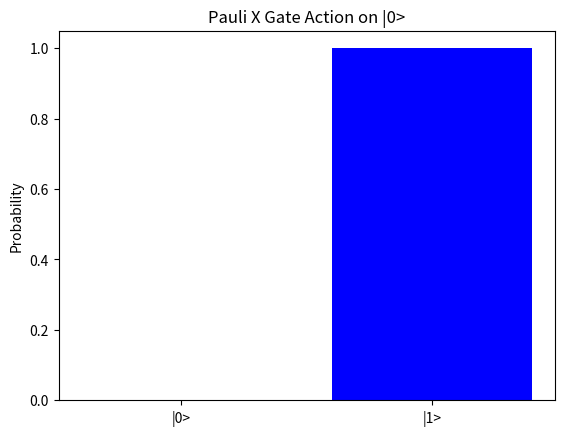

Here is the Python script that generated this plot:
%matplotlib inline
import numpy as np
import matplotlib.pyplot as plt

def main():
    state_0 = np.array([1, 0])
    X_gate = np.array([[0, 1], [1, 0]])
    state_1 = X_gate.dot(state_0)
    
    labels = ['|0>', '|1>']
    probs = np.abs(state_1)**2
    
    plt.bar(labels, probs, color='blue')
    plt.title('Pauli X Gate Action on |0>')
    plt.ylabel('Probability')
    plt.show()

if __name__ == '__main__':
    main()
